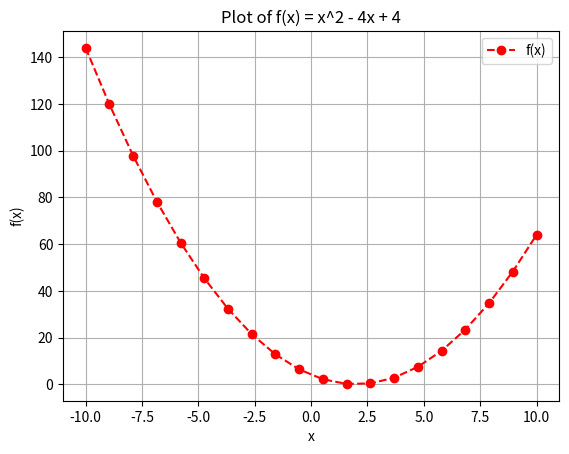

Write Python code to recreate this figure.
import numpy as np
import matplotlib.pyplot as plt
from mpl_toolkits.mplot3d import Axes3D  # needed for 3D plots

# ============================================================
# 1. Basic Plotting: f(x) = x^2 - 4x + 4
# ============================================================

x = np.linspace(-10, 10, 20)
y = x**2 - 4*x + 4

plt.figure()
plt.plot(x, y,  'r--o', label="f(x)",)
plt.xlabel("x")
plt.ylabel("f(x)")
plt.title("Plot of f(x) = x^2 - 4x + 4")
plt.legend()
plt.grid(True)
plt.show()
